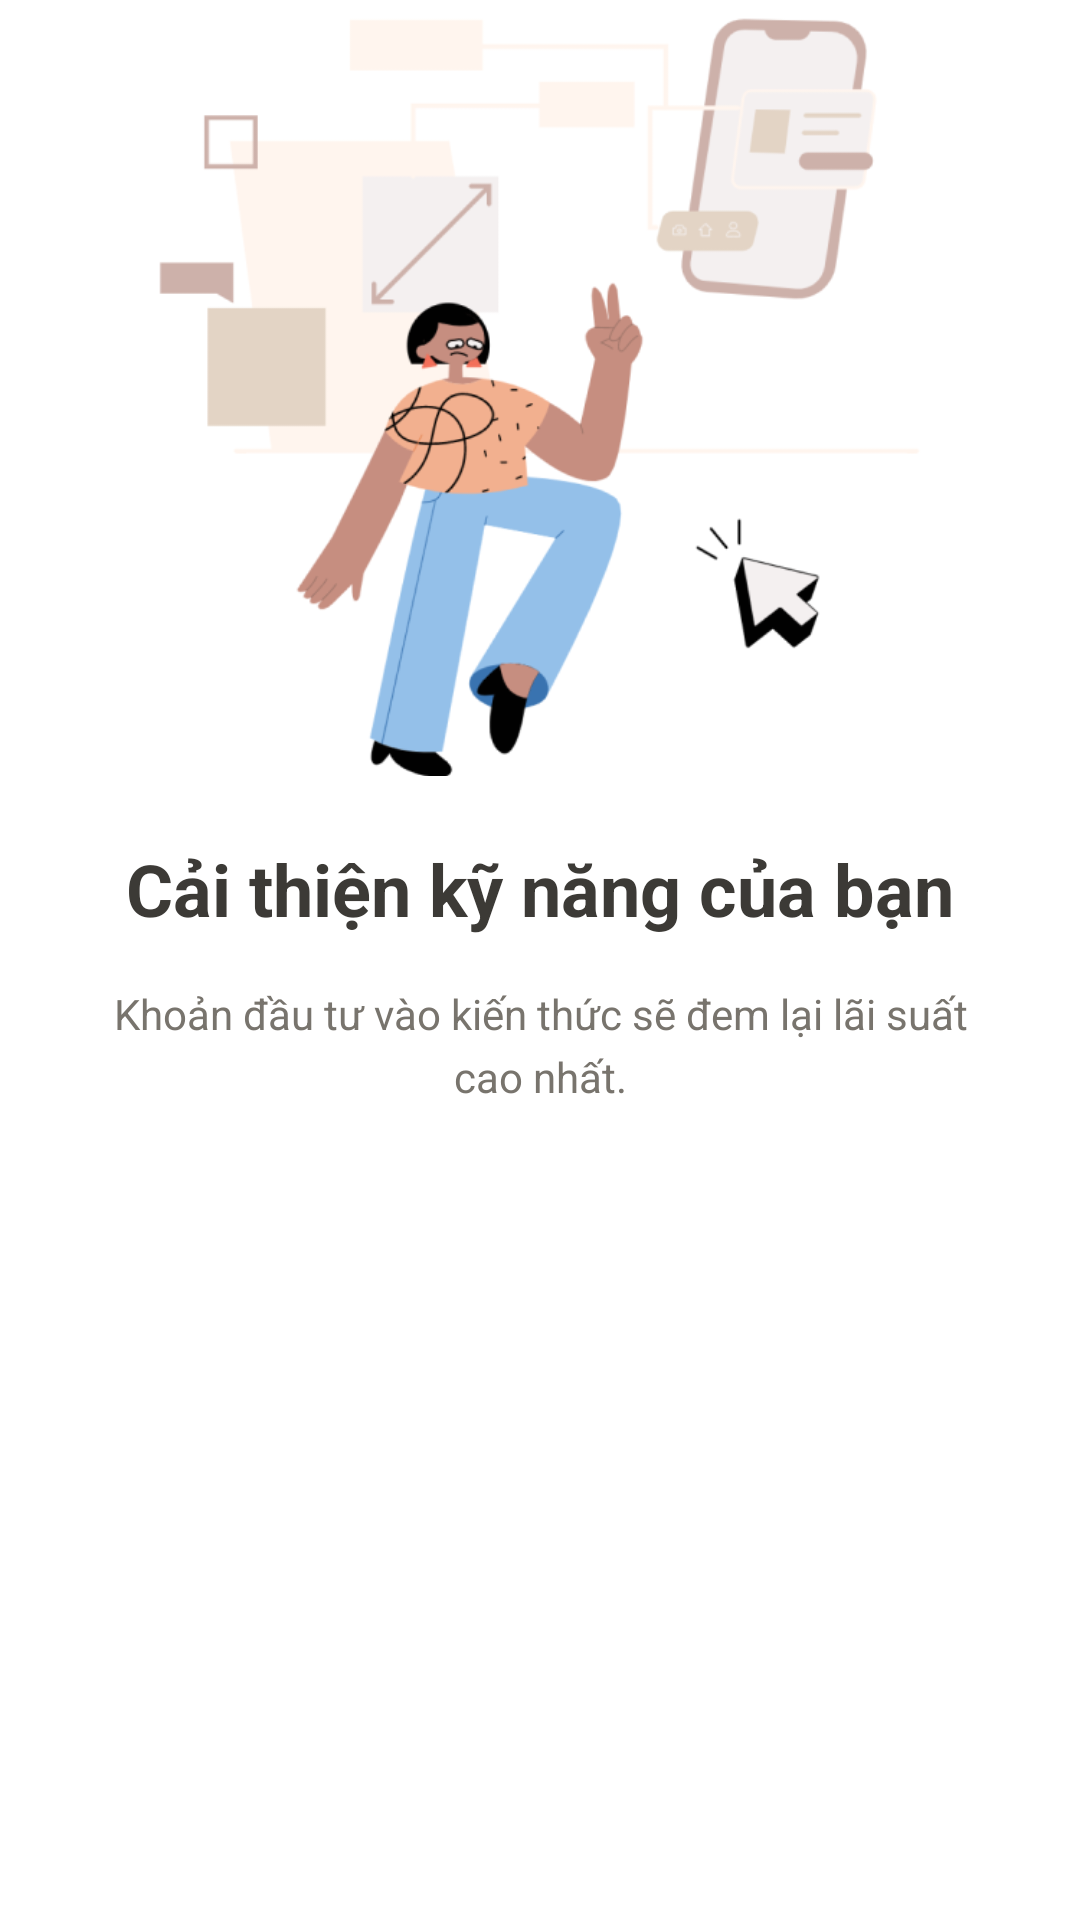

Layout XML and referenced resources for this Android screen:
<!-- AndroidManifest.xml: application theme Theme.CourseMobile -->
<!-- res/layout/fragment_onboarding_frament4.xml -->
<?xml version="1.0" encoding="utf-8"?>
<LinearLayout xmlns:android="http://schemas.android.com/apk/res/android"
    xmlns:tools="http://schemas.android.com/tools"
    android:layout_width="match_parent"
    android:layout_height="wrap_content"
    android:orientation="vertical"
    >
    <ImageView
        android:layout_width="match_parent"
        android:layout_height="264dp"
        android:src="@drawable/illustration_3"/>
    <TextView
        android:text="@string/onboard3"
        android:layout_width="match_parent"
        android:layout_height="wrap_content"
        android:gravity="center"
        android:lineHeight="32dp"
        android:layout_marginTop="16dp"
        android:textColor="@color/dark"
        android:textSize="24sp"
        android:textStyle="bold" />

    <TextView
        android:gravity="center"
        android:text="@string/onboard3_des"
        android:textSize="14sp"
        android:layout_marginRight="16dp"
        android:layout_marginLeft="16dp"
        android:paddingLeft="16dp"
        android:paddingRight="16dp"
        android:paddingTop="8dp"
        android:paddingBottom="16dp"
        android:textColor="@color/dark_gray"
        android:layout_width="match_parent"
        android:layout_height="wrap_content"
        android:layout_marginTop="8dp"
        android:lineHeight="21dp"
     />
    <Button
        android:id="@+id/btn_get_start"
        android:layout_width="match_parent"
        android:layout_height="wrap_content"
        android:layout_marginRight="32dp"
        android:layout_marginLeft="32dp"
        android:layout_marginTop="94dp"
        android:text="@string/start"
        android:textSize="16sp"
        android:textColor="@color/white"
        android:background="@drawable/my_button"/>


</LinearLayout>
<!-- resources referenced by this layout -->
<resources>
  <color name="dark">#3C3A36</color>
  <color name="dark_gray">#78746D</color>
  <color name="white">#FFFFFFFF</color>
  <!-- drawable illustration_3: png bitmap (drawable, 51852 bytes) -->
  <!-- drawable my_button (drawable) -->
  <?xml version="1.0" encoding="utf-8"?>
  <shape
      xmlns:android="http://schemas.android.com/apk/res/android"
      android:shape="rectangle">
  
  
  
      <padding
          android:left="10dp"
          android:top="10dp"
          android:right="10dp"
          android:bottom="10dp" >
      </padding>
  
      
      <corners
          android:radius="15dp" >
      </corners>
  
  </shape>
  <string name="onboard3">Cải thiện kỹ năng của bạn</string>
  <string name="onboard3_des">Khoản đầu tư vào kiến thức sẽ đem lại lãi suất cao nhất.</string>
  <string name="start">Bắt đầu</string>
  <style name="Theme.CourseMobile" parent="Theme.MaterialComponents.DayNight" tools:ignore="DuplicateDefinition">
          
          <item name="colorPrimary">@color/purple_500</item>
          <item name="colorPrimaryVariant">@color/purple_700</item>
          <item name="colorOnPrimary">@color/white</item>
          
          <item name="colorSecondary">@color/second</item>
          <item name="colorSecondaryVariant">@color/teal_700</item>
          <item name="colorOnSecondary">@color/black</item>
          
          <item name="android:statusBarColor" tools:targetApi="l">@color/white</item>
          
  
          <item name="android:actionBarStyle" tools:ignore="NewApi">@style/Theme.CourseMobile.ToolBarTheme</item>
          <item name="actionBarStyle">@style/Theme.CourseMobile.ToolBarTheme</item>
          <item name="android:windowLightStatusBar">true</item>
      </style>
  <color name="purple_500">#FF5722</color>
  <color name="purple_700">#FF3700B3</color>
  <color name="second">#65AAEA</color>
  <color name="teal_700">#FF018786</color>
  <color name="black">#FF000000</color>
  <style name="Theme.CourseMobile.ToolBarTheme" parent="Base.Widget.AppCompat.ActionBar">
          <item name="android:background" tools:ignore="NewApi">@color/tranf</item>
          <item name="background">@color/tranf</item>
          <item name="android:titleTextStyle">@style/TextTitleStyle</item>
          <item name="titleTextStyle">@style/TextTitleStyle</item>
      </style>
  <color name="tranf">#00FFFFFF</color>
  <style name="TextTitleStyle">
          <item name="android:textColor">#000000</item>
          <item name="android:textSize">24sp</item>
  
      </style>
</resources>
